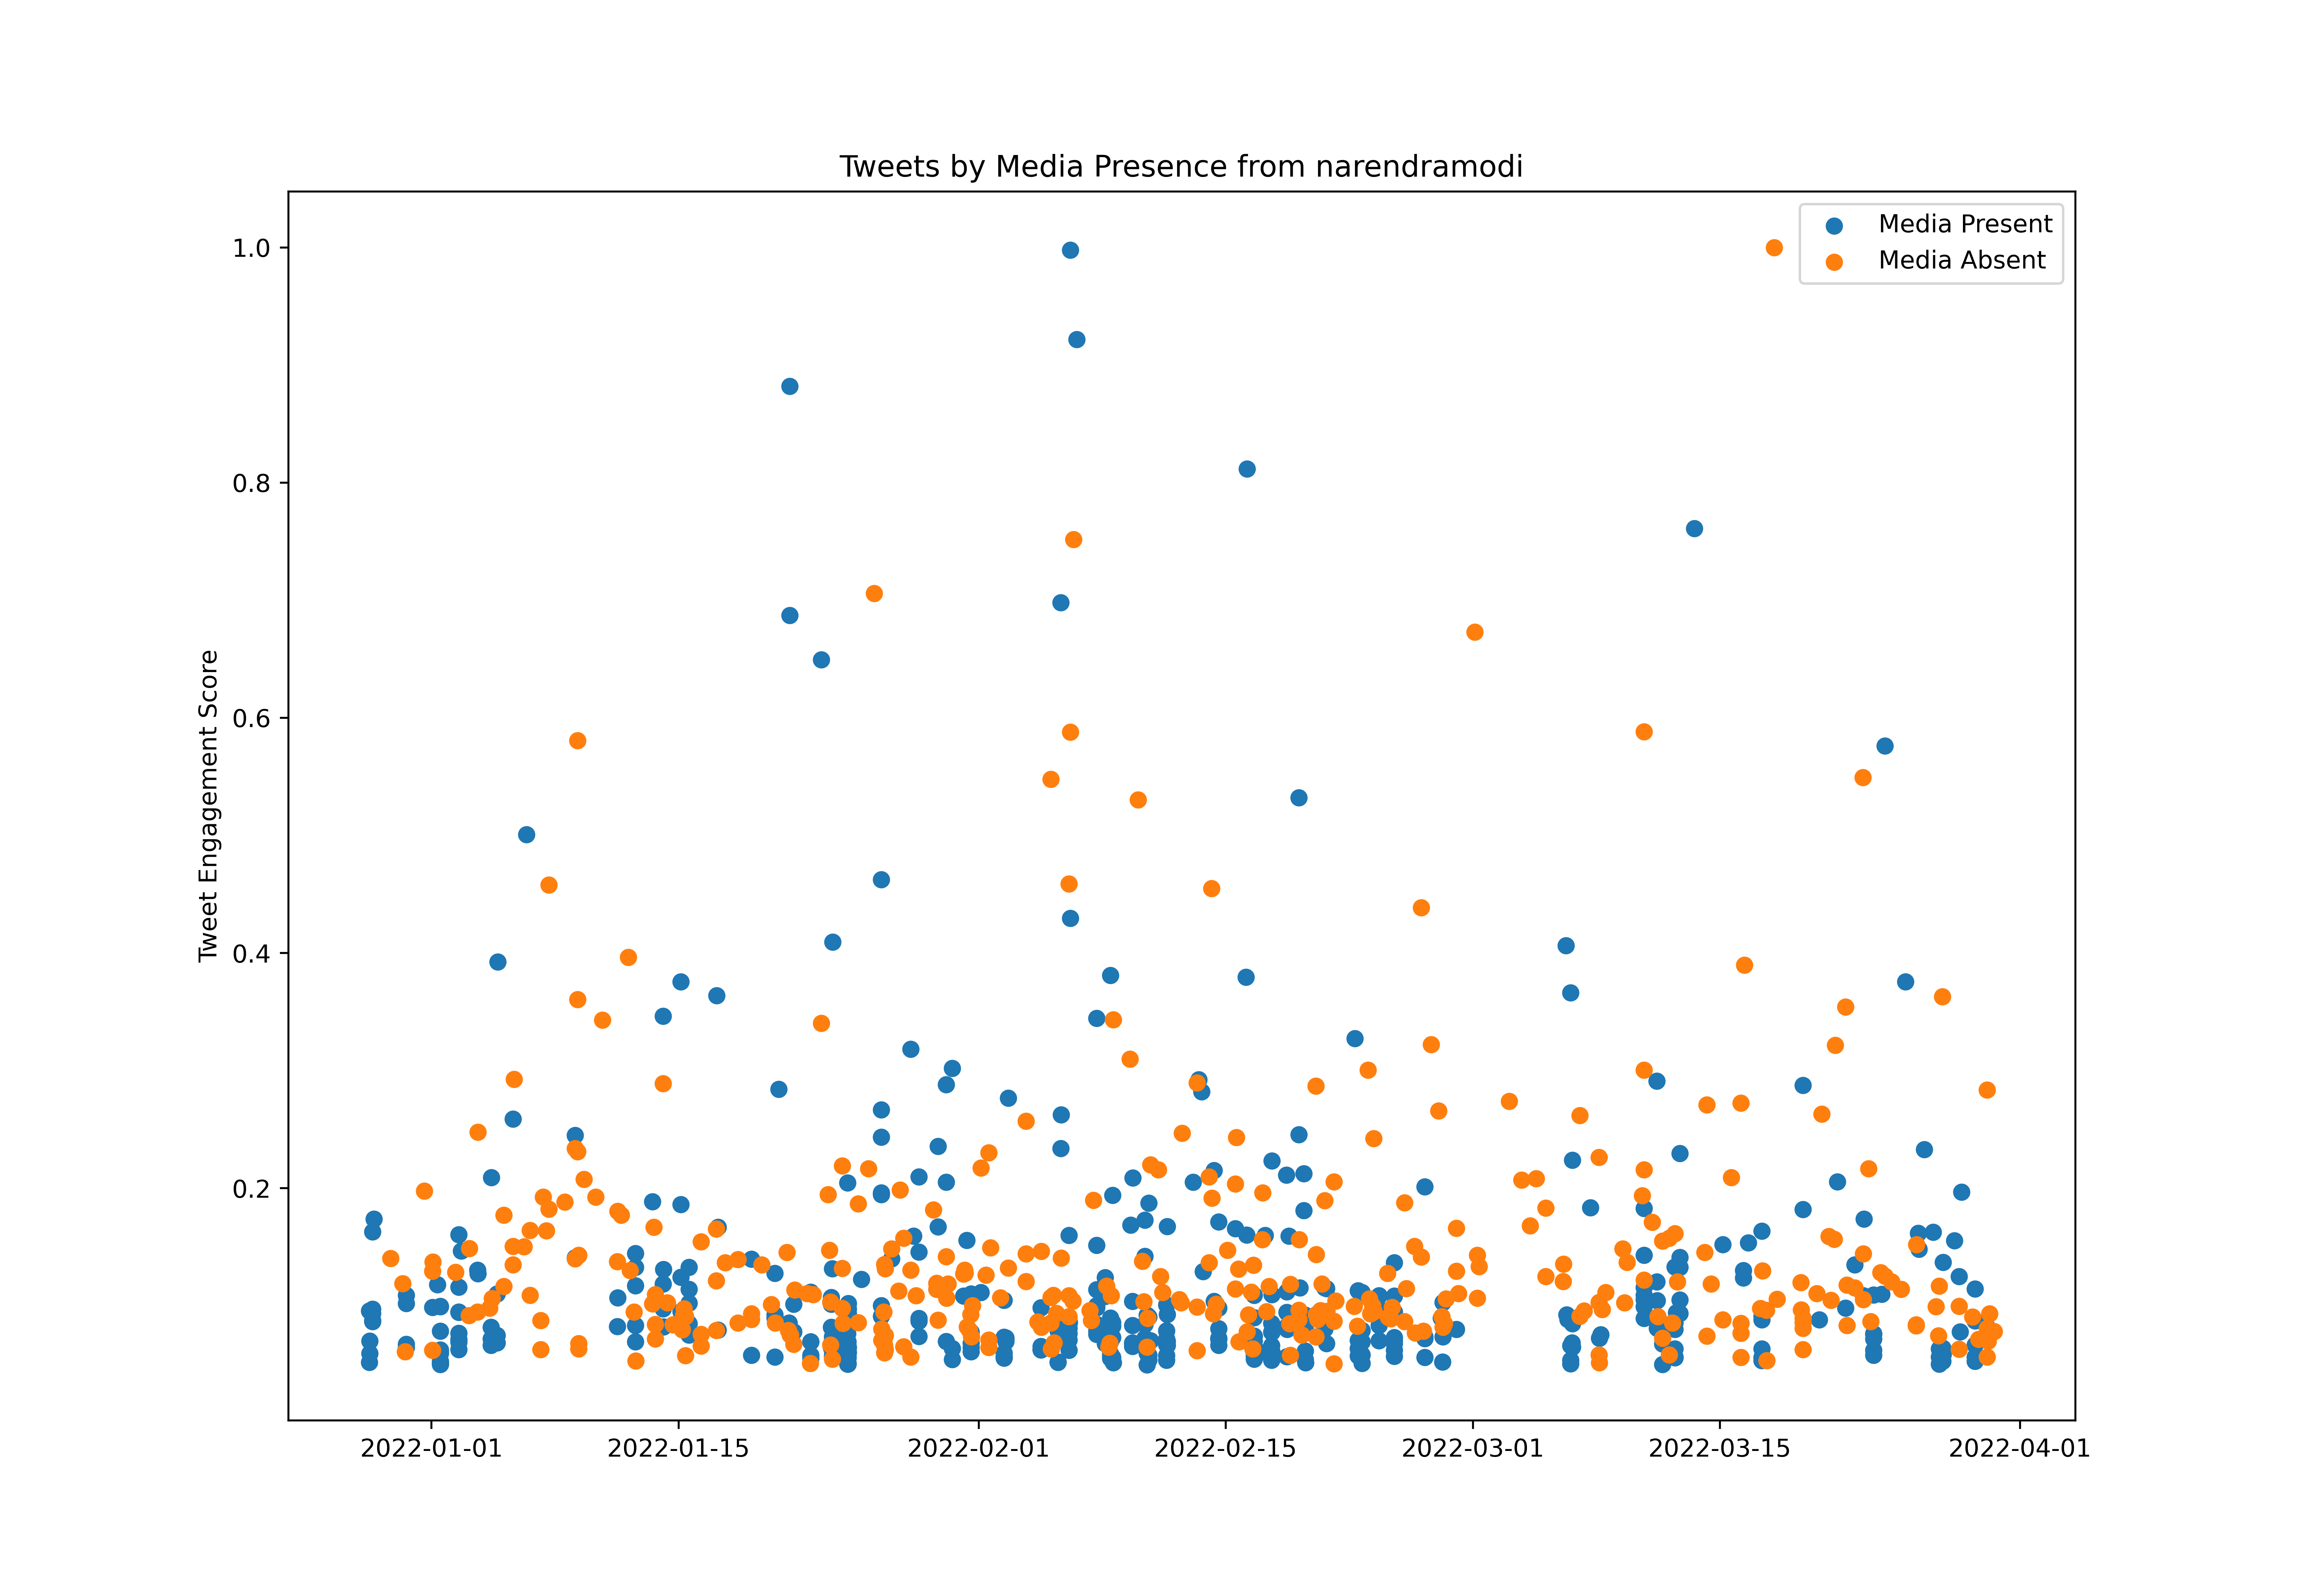

The file beside this chart, header and first rows:
id, created_at, score, media_present
1475792379319889925, 2021-12-28T11:34:56.000Z, 1395594, True
1475792575533568001, 2021-12-28T11:35:43.000Z, 1544394, True
1475792672111710208, 2021-12-28T11:36:06.000Z, 2835495, True
1475792787798908932, 2021-12-28T11:36:34.000Z, 1767518, True
1475792997656801284, 2021-12-28T11:37:24.000Z, 2080378, True
1475851522181238790, 2021-12-28T15:29:57.000Z, 2883017, True
1475851606994219010, 2021-12-28T15:30:17.000Z, 2595215, True
1475851690435747841, 2021-12-28T15:30:37.000Z, 4831326, True
1475851753488728064, 2021-12-28T15:30:52.000Z, 2566748, True
1475851823793639432, 2021-12-28T15:31:09.000Z, 2777904, True
1475883227336220679, 2021-12-28T17:35:56.000Z, 5150344, True
1476224121646174208, 2021-12-29T16:10:32.000Z, 4158432, False
1476476893612310529, 2021-12-30T08:54:57.000Z, 3525469, False
1476522811363577865, 2021-12-30T11:57:25.000Z, 1813993, False
1476548445716447237, 2021-12-30T13:39:17.000Z, 1917635, True
1476548638050435077, 2021-12-30T13:40:02.000Z, 1993971, True
1476548676268945408, 2021-12-30T13:40:12.000Z, 3026899, True
1476548703687086085, 2021-12-30T13:40:18.000Z, 3230967, True
1476918009604317192, 2021-12-31T14:07:47.000Z, 5857049, False
1477088106209701892, 2022-01-01T01:23:42.000Z, 2923412, True
1477088404017860610, 2022-01-01T01:24:53.000Z, 1847456, False
1477088534083215365, 2022-01-01T01:25:24.000Z, 3835851, False
1477090989151973376, 2022-01-01T01:35:09.000Z, 4070709, False
1477188129500983297, 2022-01-01T08:01:09.000Z, 3495182, True
1477247567830257664, 2022-01-01T11:57:20.000Z, 1568678, True
1477247656590073857, 2022-01-01T11:57:41.000Z, 1501249, True
1477247702307983362, 2022-01-01T11:57:52.000Z, 1492845, True
1477247753914777600, 2022-01-01T11:58:05.000Z, 1545905, True
1477248402777722880, 2022-01-01T12:00:39.000Z, 1852142, True
1477248452882952192, 2022-01-01T12:00:51.000Z, 1811282, True
1477248494884720641, 2022-01-01T12:01:01.000Z, 1764845, True
1477248527600263170, 2022-01-01T12:01:09.000Z, 2955287, True
1477248559766335490, 2022-01-01T12:01:17.000Z, 2944055, True
1477248600019070976, 2022-01-01T12:01:26.000Z, 2330147, True
1477561754775289856, 2022-01-02T08:45:48.000Z, 3808507, False
1477621664917569537, 2022-01-02T12:43:52.000Z, 4756306, True
1477622421666484224, 2022-01-02T12:46:52.000Z, 2811793, True
1477623168982405120, 2022-01-02T12:49:51.000Z, 3438714, True
1477623700543324165, 2022-01-02T12:51:57.000Z, 1863955, True
1477623749297860610, 2022-01-02T12:52:09.000Z, 2272711, True
1477623790846693378, 2022-01-02T12:52:19.000Z, 2120115, True
1477623830008905729, 2022-01-02T12:52:28.000Z, 2050517, True
1477623875277975554, 2022-01-02T12:52:39.000Z, 2800871, True
1477676144581234690, 2022-01-02T16:20:21.000Z, 4346969, True
1477839196572164097, 2022-01-03T03:08:16.000Z, 2717795, False
1477839673451970567, 2022-01-03T03:10:09.000Z, 4407117, False
1478012005504016388, 2022-01-03T14:34:56.000Z, 2812412, False
1478014295078174723, 2022-01-03T14:44:02.000Z, 3865401, True
1478014298366513152, 2022-01-03T14:44:03.000Z, 1320148, False
1478014300576878595, 2022-01-03T14:44:04.000Z, 1215268, False
1478014990405668868, 2022-01-03T14:46:48.000Z, 3773728, True
1478018471522885633, 2022-01-03T15:00:38.000Z, 7333434, False
1478259984840286210, 2022-01-04T07:00:19.000Z, 2910244, False
1478287500422512642, 2022-01-04T08:49:40.000Z, 1971005, True
1478287618785742851, 2022-01-04T08:50:08.000Z, 2422479, True
1478287856653111296, 2022-01-04T08:51:04.000Z, 2135142, True
1478294531187494912, 2022-01-04T09:17:36.000Z, 6194813, True
1478311085371314177, 2022-01-04T10:23:23.000Z, 3145335, False
1478410408700440578, 2022-01-04T16:58:03.000Z, 2032430, True
1478410547041243137, 2022-01-04T16:58:36.000Z, 2216669, True
... 775 more rows
